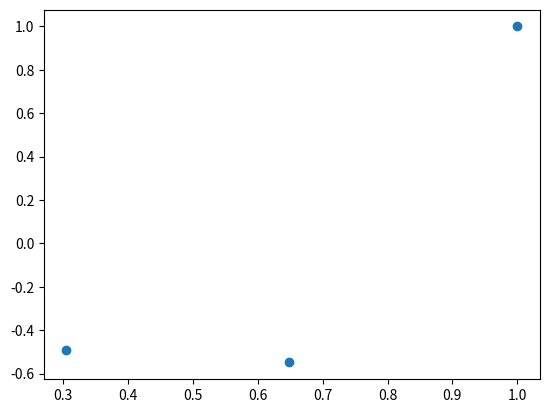

This chart was generated by the following Python code:
import numpy as np
import matplotlib.pyplot as plt

### USER PARAMETERS
NUM_RUNS = 1000 ############################## 1000
NUM_PTS = 100
CONVERGENCE_THRESH = 0.999

def h(x):
#    sanityCheck = W[-1] * x[-1]
#    print(sanityCheck)
    return np.sign(np.dot(W.T, x))
plt.close('all')



Xin = np.random.uniform(low=-1,high=1, size=(3,NUM_PTS))
Xin[0,:] = 1 

####### plot input data 
X = Xin
plt.plot(X[:,0], X[:,1], 'o')
### equivalent
#plt.scatter(X[:,0], X[:,1])

numIterationsPerRun = []
fBySlopeNintercept = []
for runInd in range(0,NUM_RUNS):

    Xout = np.random.uniform(low=-1,high=1, size=(3,NUM_PTS))
    Xout[0,:] = 1
    
    targetPts = np.random.uniform(low=-1, high=1, size=(2,2))
    
    
    xTargets = np.array(targetPts[:,0])
    yTargets = np.array(targetPts[:,1])
    A = np.vstack([xTargets, np.ones(len(xTargets))]).T
    
    mTarget, cTarget = np.linalg.lstsq(A, yTargets, rcond=None)[0]
    
    fBySlopeNintercept.append([mTarget, cTarget])
    
#    plt.plot(xTargets, yTargets, 'o', label='random points', markersize=5)
#    xs = np.linspace(-1,1,num=100)
#    plt.plot(xs, mTarget*xs + cTarget, 'r', label='random hypothesis')
#    plt.legend()
    #plt.show()
       
    
    ### correct output defined
    Y = np.full((NUM_PTS,),np.nan) 
    for ptInd in range(0,NUM_PTS):
        threshold =     np.dot(mTarget,X[2,ptInd]) + cTarget
        if X[2,ptInd] > threshold:
            Y[ptInd] = 1
        elif X[2,ptInd] < threshold:
            Y[ptInd] = -1
        
    converged = False
    iterationNum = 1
    W = np.full((3,),float(0)) ### w0 is for the bias
    while not converged:
        
        H = h(X)
        
        ### get list of misclassified pts
        wrongInds = []
        for ptInd in range(1,len(H)):
            if H[ptInd] != Y[ptInd]:
                wrongInds.append(ptInd)
        numWrongPts = len(wrongInds)
        
        ### choose random index
        if wrongInds != []:
            randWrongPtInd = np.random.choice(wrongInds)
        
        ### select random misclassified pt
        xn = X[:,randWrongPtInd]
        yn = Y[randWrongPtInd]
        
        W = np.add(W,yn*xn)
        
        percentCorrect = (NUM_PTS-numWrongPts) / NUM_PTS
        
        if percentCorrect > CONVERGENCE_THRESH:
            converged = True 
        
        print('Run num: {2}; Iteration num: {0}; Percent correct: {1}'.format(iterationNum, percentCorrect, runInd))
#        print('Y: {0}'.format(Y))
#        print('H: {0}'.format(H))
#        print('W: {0}'.format(W))
        
        print('\n')
        iterationNum += 1
    numIterationsPerRun.append(iterationNum)
    
avgNumIterations = np.mean(numIterationsPerRun)

print('{0} iterations required on avg to reach convergence'.format(avgNumIterations))
print('num pts: {0}; accuracy for convergence: {1}'.format(NUM_PTS,CONVERGENCE_THRESH))
        
        